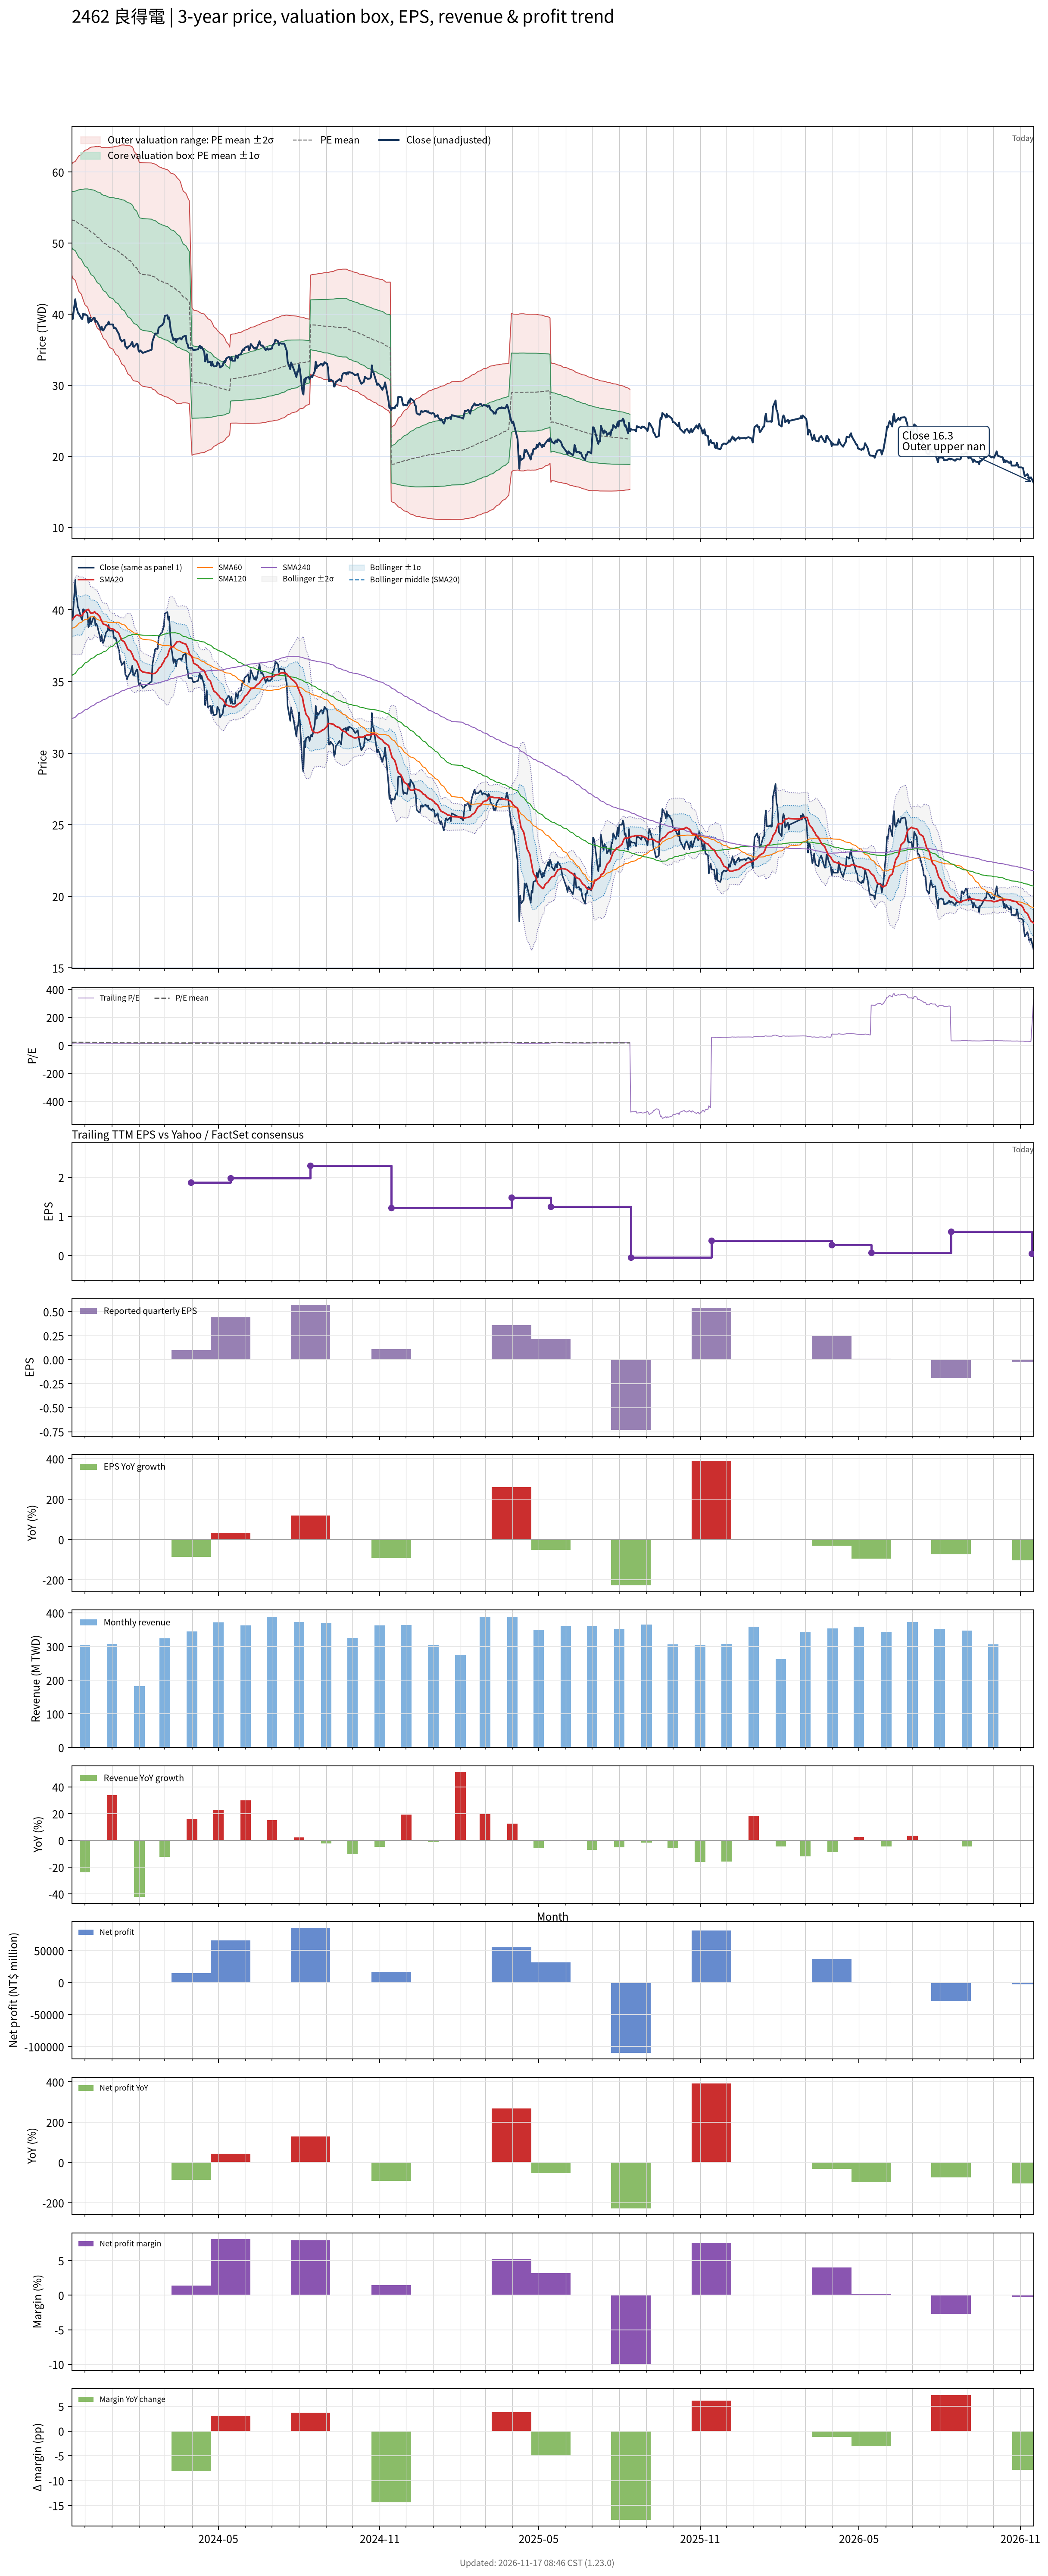

Source data for this figure (header and first rows):
# chart-version: skill-stock-dynamic-val…
date, close, available_date, period_end, eps, ttm_eps, pe, pe_mean, pe_std, price_m2, price_m1, price_mean, price_p1, price_p2, forward_eps, forward_pe, forward_pe_mean, forward_pe_std, forward_price_m2, forward_price_m1, forward_price_mean, forward_price_p1, forward_price_p2, sma20
2023-11-16, 39.9, 2023-11-14, 2023-09-30, 1.18, 2.55, 15.65, 20.91, 1.511, 45.61, 49.46, 53.32, 57.17, 61.02, , , , , , , , , , 39.34
2023-11-17, 39.3, 2023-11-14, 2023-09-30, 1.18, 2.55, 15.41, 20.86, 1.592, 45.08, 49.14, 53.2, 57.26, 61.32, , , , , , , , , , 39.37
2023-11-20, 42.1, 2023-11-14, 2023-09-30, 1.18, 2.55, 16.51, 20.83, 1.64, 44.75, 48.94, 53.12, 57.3, 61.48, , , , , , , , , , 39.56
2023-11-21, 41, 2023-11-14, 2023-09-30, 1.18, 2.55, 16.08, 20.79, 1.696, 44.38, 48.7, 53.03, 57.35, 61.68, , , , , , , , , , 39.62
2023-11-22, 40.75, 2023-11-14, 2023-09-30, 1.18, 2.55, 15.98, 20.76, 1.752, 44, 48.47, 52.93, 57.4, 61.87, , , , , , , , , , 39.63
2023-11-23, 40.2, 2023-11-14, 2023-09-30, 1.18, 2.55, 15.76, 20.72, 1.81, 43.61, 48.22, 52.84, 57.45, 62.07, , , , , , , , , , 39.64
2023-11-24, 40.05, 2023-11-14, 2023-09-30, 1.18, 2.55, 15.71, 20.68, 1.867, 43.22, 47.98, 52.74, 57.5, 62.26, , , , , , , , , , 39.59
2023-11-27, 39.4, 2023-11-14, 2023-09-30, 1.18, 2.55, 15.45, 20.64, 1.927, 42.8, 47.71, 52.63, 57.54, 62.45, , , , , , , , , , 39.6
2023-11-28, 39.3, 2023-11-14, 2023-09-30, 1.18, 2.55, 15.41, 20.59, 1.984, 42.39, 47.45, 52.51, 57.57, 62.63, , , , , , , , , , 39.64
2023-11-29, 40.05, 2023-11-14, 2023-09-30, 1.18, 2.55, 15.71, 20.55, 2.034, 42.02, 47.21, 52.4, 57.58, 62.77, , , , , , , , , , 39.77
2023-11-30, 39.9, 2023-11-14, 2023-09-30, 1.18, 2.55, 15.65, 20.5, 2.082, 41.67, 46.98, 52.29, 57.6, 62.91, , , , , , , , , , 39.82
2023-12-01, 40, 2023-11-14, 2023-09-30, 1.18, 2.55, 15.69, 20.47, 2.128, 41.34, 46.76, 52.19, 57.62, 63.04, , , , , , , , , , 39.91
2023-12-04, 39.75, 2023-11-14, 2023-09-30, 1.18, 2.55, 15.59, 20.42, 2.173, 40.99, 46.53, 52.07, 57.62, 63.16, , , , , , , , , , 40.02
2023-12-05, 38.8, 2023-11-14, 2023-09-30, 1.18, 2.55, 15.22, 20.37, 2.22, 40.61, 46.27, 51.93, 57.59, 63.26, , , , , , , , , , 40.03
2023-12-06, 38.9, 2023-11-14, 2023-09-30, 1.18, 2.55, 15.25, 20.31, 2.267, 40.24, 46.02, 51.8, 57.58, 63.36, , , , , , , , , , 39.93
2023-12-07, 39.5, 2023-11-14, 2023-09-30, 1.18, 2.55, 15.49, 20.26, 2.306, 39.91, 45.79, 51.67, 57.55, 63.43, , , , , , , , , , 39.83
2023-12-08, 39, 2023-11-14, 2023-09-30, 1.18, 2.55, 15.29, 20.21, 2.345, 39.57, 45.55, 51.53, 57.51, 63.5, , , , , , , , , , 39.76
2023-12-11, 39.5, 2023-11-14, 2023-09-30, 1.18, 2.55, 15.49, 20.15, 2.379, 39.26, 45.33, 51.39, 57.46, 63.53, , , , , , , , , , 39.81
2023-12-12, 39.5, 2023-11-14, 2023-09-30, 1.18, 2.55, 15.49, 20.1, 2.41, 38.96, 45.11, 51.26, 57.4, 63.55, , , , , , , , , , 39.88
2023-12-13, 38.9, 2023-11-14, 2023-09-30, 1.18, 2.55, 15.25, 20.04, 2.444, 38.65, 44.88, 51.11, 57.34, 63.58, , , , , , , , , , 39.79
2023-12-14, 39.05, 2023-11-14, 2023-09-30, 1.18, 2.55, 15.31, 19.99, 2.473, 38.35, 44.66, 50.96, 57.27, 63.58, , , , , , , , , , 39.75
2023-12-15, 38.9, 2023-11-14, 2023-09-30, 1.18, 2.55, 15.25, 19.93, 2.5, 38.06, 44.44, 50.81, 57.19, 63.56, , , , , , , , , , 39.73
2023-12-18, 38.15, 2023-11-14, 2023-09-30, 1.18, 2.55, 14.96, 19.87, 2.537, 37.74, 44.21, 50.68, 57.14, 63.61, , , , , , , , , , 39.53
2023-12-19, 37.8, 2023-11-14, 2023-09-30, 1.18, 2.55, 14.82, 19.8, 2.556, 37.46, 43.97, 50.49, 57.01, 63.53, , , , , , , , , , 39.37
2023-12-20, 38.25, 2023-11-14, 2023-09-30, 1.18, 2.55, 15, 19.73, 2.569, 37.21, 43.76, 50.31, 56.86, 63.41, , , , , , , , , , 39.24
2023-12-21, 37.75, 2023-11-14, 2023-09-30, 1.18, 2.55, 14.8, 19.67, 2.603, 36.89, 43.53, 50.16, 56.8, 63.44, , , , , , , , , , 39.12
2023-12-22, 37.7, 2023-11-14, 2023-09-30, 1.18, 2.55, 14.78, 19.61, 2.633, 36.59, 43.3, 50.02, 56.73, 63.45, , , , , , , , , , 39.01
2023-12-25, 38.4, 2023-11-14, 2023-09-30, 1.18, 2.55, 15.06, 19.56, 2.658, 36.32, 43.1, 49.87, 56.65, 63.43, , , , , , , , , , 38.95
2023-12-26, 38.5, 2023-11-14, 2023-09-30, 1.18, 2.55, 15.1, 19.5, 2.683, 36.05, 42.9, 49.74, 56.58, 63.42, , , , , , , , , , 38.91
2023-12-27, 38.55, 2023-11-14, 2023-09-30, 1.18, 2.55, 15.12, 19.45, 2.708, 35.8, 42.7, 49.61, 56.51, 63.42, , , , , , , , , , 38.84
2023-12-28, 38.95, 2023-11-14, 2023-09-30, 1.18, 2.55, 15.27, 19.41, 2.733, 35.56, 42.53, 49.5, 56.47, 63.44, , , , , , , , , , 38.79
2023-12-29, 38.55, 2023-11-14, 2023-09-30, 1.18, 2.55, 15.12, 19.37, 2.76, 35.31, 42.35, 49.39, 56.43, 63.47, , , , , , , , , , 38.72
2024-01-02, 38.55, 2023-11-14, 2023-09-30, 1.18, 2.55, 15.12, 19.33, 2.787, 35.08, 42.18, 49.29, 56.4, 63.5, , , , , , , , , , 38.66
2024-01-03, 38.05, 2023-11-14, 2023-09-30, 1.18, 2.55, 14.92, 19.29, 2.815, 34.83, 42.01, 49.19, 56.36, 63.54, , , , , , , , , , 38.62
2024-01-04, 38, 2023-11-14, 2023-09-30, 1.18, 2.55, 14.9, 19.25, 2.844, 34.58, 41.83, 49.09, 56.34, 63.59, , , , , , , , , , 38.58
2024-01-05, 38.05, 2023-11-14, 2023-09-30, 1.18, 2.55, 14.92, 19.21, 2.87, 34.34, 41.66, 48.98, 56.3, 63.62, , , , , , , , , , 38.51
2024-01-08, 37.35, 2023-11-14, 2023-09-30, 1.18, 2.55, 14.65, 19.16, 2.899, 34.08, 41.47, 48.86, 56.25, 63.64, , , , , , , , , , 38.42
2024-01-09, 37.15, 2023-11-14, 2023-09-30, 1.18, 2.55, 14.57, 19.12, 2.928, 33.82, 41.28, 48.75, 56.21, 63.68, , , , , , , , , , 38.3
2024-01-10, 36.55, 2023-11-14, 2023-09-30, 1.18, 2.55, 14.33, 19.07, 2.96, 33.54, 41.09, 48.63, 56.18, 63.73, , , , , , , , , , 38.16
2024-01-11, 36.4, 2023-11-14, 2023-09-30, 1.18, 2.55, 14.27, 19.03, 2.991, 33.26, 40.89, 48.52, 56.15, 63.77, , , , , , , , , , 38.03
2024-01-12, 36.15, 2023-11-14, 2023-09-30, 1.18, 2.55, 14.18, 18.98, 3.022, 32.98, 40.69, 48.39, 56.1, 63.8, , , , , , , , , , 37.89
2024-01-15, 36.4, 2023-11-14, 2023-09-30, 1.18, 2.55, 14.27, 18.92, 3.048, 32.71, 40.48, 48.26, 56.03, 63.8, , , , , , , , , , 37.76
2024-01-16, 35.5, 2023-11-14, 2023-09-30, 1.18, 2.55, 13.92, 18.86, 3.072, 32.43, 40.26, 48.09, 55.93, 63.76, , , , , , , , , , 37.63
2024-01-17, 35.4, 2023-11-14, 2023-09-30, 1.18, 2.55, 13.88, 18.8, 3.096, 32.14, 40.04, 47.93, 55.82, 63.72, , , , , , , , , , 37.51
2024-01-18, 35.15, 2023-11-14, 2023-09-30, 1.18, 2.55, 13.78, 18.74, 3.126, 31.85, 39.82, 47.8, 55.77, 63.74, , , , , , , , , , 37.35
2024-01-19, 35.35, 2023-11-14, 2023-09-30, 1.18, 2.55, 13.86, 18.69, 3.154, 31.57, 39.61, 47.66, 55.7, 63.74, , , , , , , , , , 37.23
2024-01-22, 35.65, 2023-11-14, 2023-09-30, 1.18, 2.55, 13.98, 18.62, 3.171, 31.32, 39.41, 47.49, 55.58, 63.67, , , , , , , , , , 37.13
2024-01-23, 35.9, 2023-11-14, 2023-09-30, 1.18, 2.55, 14.08, 18.56, 3.186, 31.08, 39.21, 47.33, 55.46, 63.58, , , , , , , , , , 37.01
2024-01-24, 36.1, 2023-11-14, 2023-09-30, 1.18, 2.55, 14.16, 18.5, 3.203, 30.85, 39.02, 47.19, 55.35, 63.52, , , , , , , , , , 36.89
2024-01-25, 35.45, 2023-11-14, 2023-09-30, 1.18, 2.55, 13.9, 18.43, 3.2, 30.67, 38.83, 46.99, 55.15, 63.31, , , , , , , , , , 36.73
2024-01-26, 35.4, 2023-11-14, 2023-09-30, 1.18, 2.55, 13.88, 18.33, 3.164, 30.61, 38.68, 46.75, 54.81, 62.88, , , , , , , , , , 36.55
2024-01-29, 35.85, 2023-11-14, 2023-09-30, 1.18, 2.55, 14.06, 18.24, 3.129, 30.56, 38.54, 46.51, 54.49, 62.47, , , , , , , , , , 36.42
2024-01-30, 35.8, 2023-11-14, 2023-09-30, 1.18, 2.55, 14.04, 18.15, 3.091, 30.52, 38.4, 46.28, 54.16, 62.05, , , , , , , , , , 36.28
2024-01-31, 34.95, 2023-11-14, 2023-09-30, 1.18, 2.55, 13.71, 18.06, 3.064, 30.43, 38.24, 46.06, 53.87, 61.68, , , , , , , , , , 36.13
2024-02-01, 34.7, 2023-11-14, 2023-09-30, 1.18, 2.55, 13.61, 17.97, 3.04, 30.33, 38.08, 45.83, 53.59, 61.34, , , , , , , , , , 35.96
2024-02-02, 34.9, 2023-11-14, 2023-09-30, 1.18, 2.55, 13.69, 17.93, 3.063, 30.09, 37.91, 45.72, 53.53, 61.34, , , , , , , , , , 35.8
2024-02-05, 34.55, 2023-11-14, 2023-09-30, 1.18, 2.55, 13.55, 17.88, 3.084, 29.85, 37.72, 45.58, 53.45, 61.31, , , , , , , , , , 35.66
2024-02-15, 35, 2023-11-14, 2023-09-30, 1.18, 2.55, 13.73, 17.82, 3.101, 29.63, 37.54, 45.45, 53.36, 61.27, , , , , , , , , , 35.56
2024-02-16, 36.2, 2023-11-14, 2023-09-30, 1.18, 2.55, 14.2, 17.78, 3.112, 29.46, 37.39, 45.33, 53.27, 61.2, , , , , , , , , , 35.54
... 667 more rows
